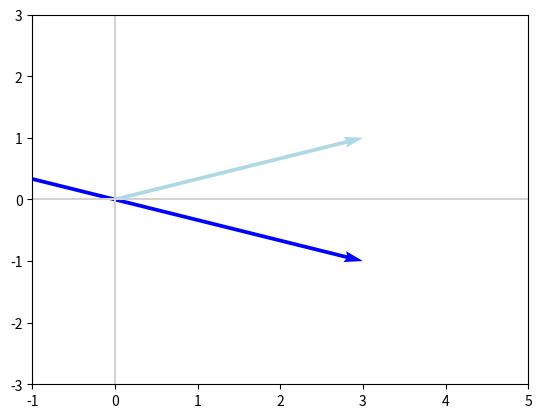

Write Python code to recreate this figure.
import numpy as np
v = np.array([3, 1])
E = np.array([[1, 0], [0, -1]])
Ev = np.dot(E, v)
F = np.array([[-1, 0], [0, 1]])
Fv = np.dot(F, v)

import matplotlib.pyplot as plt
def plot_vectors(vectors, colors):
    """
    Plot one or more vectors in a 2D plane, specifying a color for each. 

    Arguments
    ---------
    vectors: list of lists or of arrays
        Coordinates of the vectors to plot. For example, [[1, 3], [2, 2]] 
        contains two vectors to plot, [1, 3] and [2, 2].
    colors: list
        Colors of the vectors. For instance: ['red', 'blue'] will display the
        first vector in red and the second in blue.
        
    Example
    -------
    plot_vectors([[1, 3], [2, 2]], ['red', 'blue'])
    plt.xlim(-1, 4)
    plt.ylim(-1, 4)
    """

    plt.figure()
    plt.axvline(x=0, color='lightgray')
    plt.axhline(y=0, color='lightgray')  

    for i in range(len(vectors)):
        x = np.concatenate([[0,0],vectors[i]])
        plt.quiver([x[0]], [x[1]], [x[2]], [x[3]],
                   angles='xy', scale_units='xy', scale=1, color=colors[i],)


plot_vectors([v, Ev, Fv], ['lightblue', 'blue', 'blue'])
plt.xlim(-1, 5)
_ = plt.ylim(-3, 3)

plt.show()

